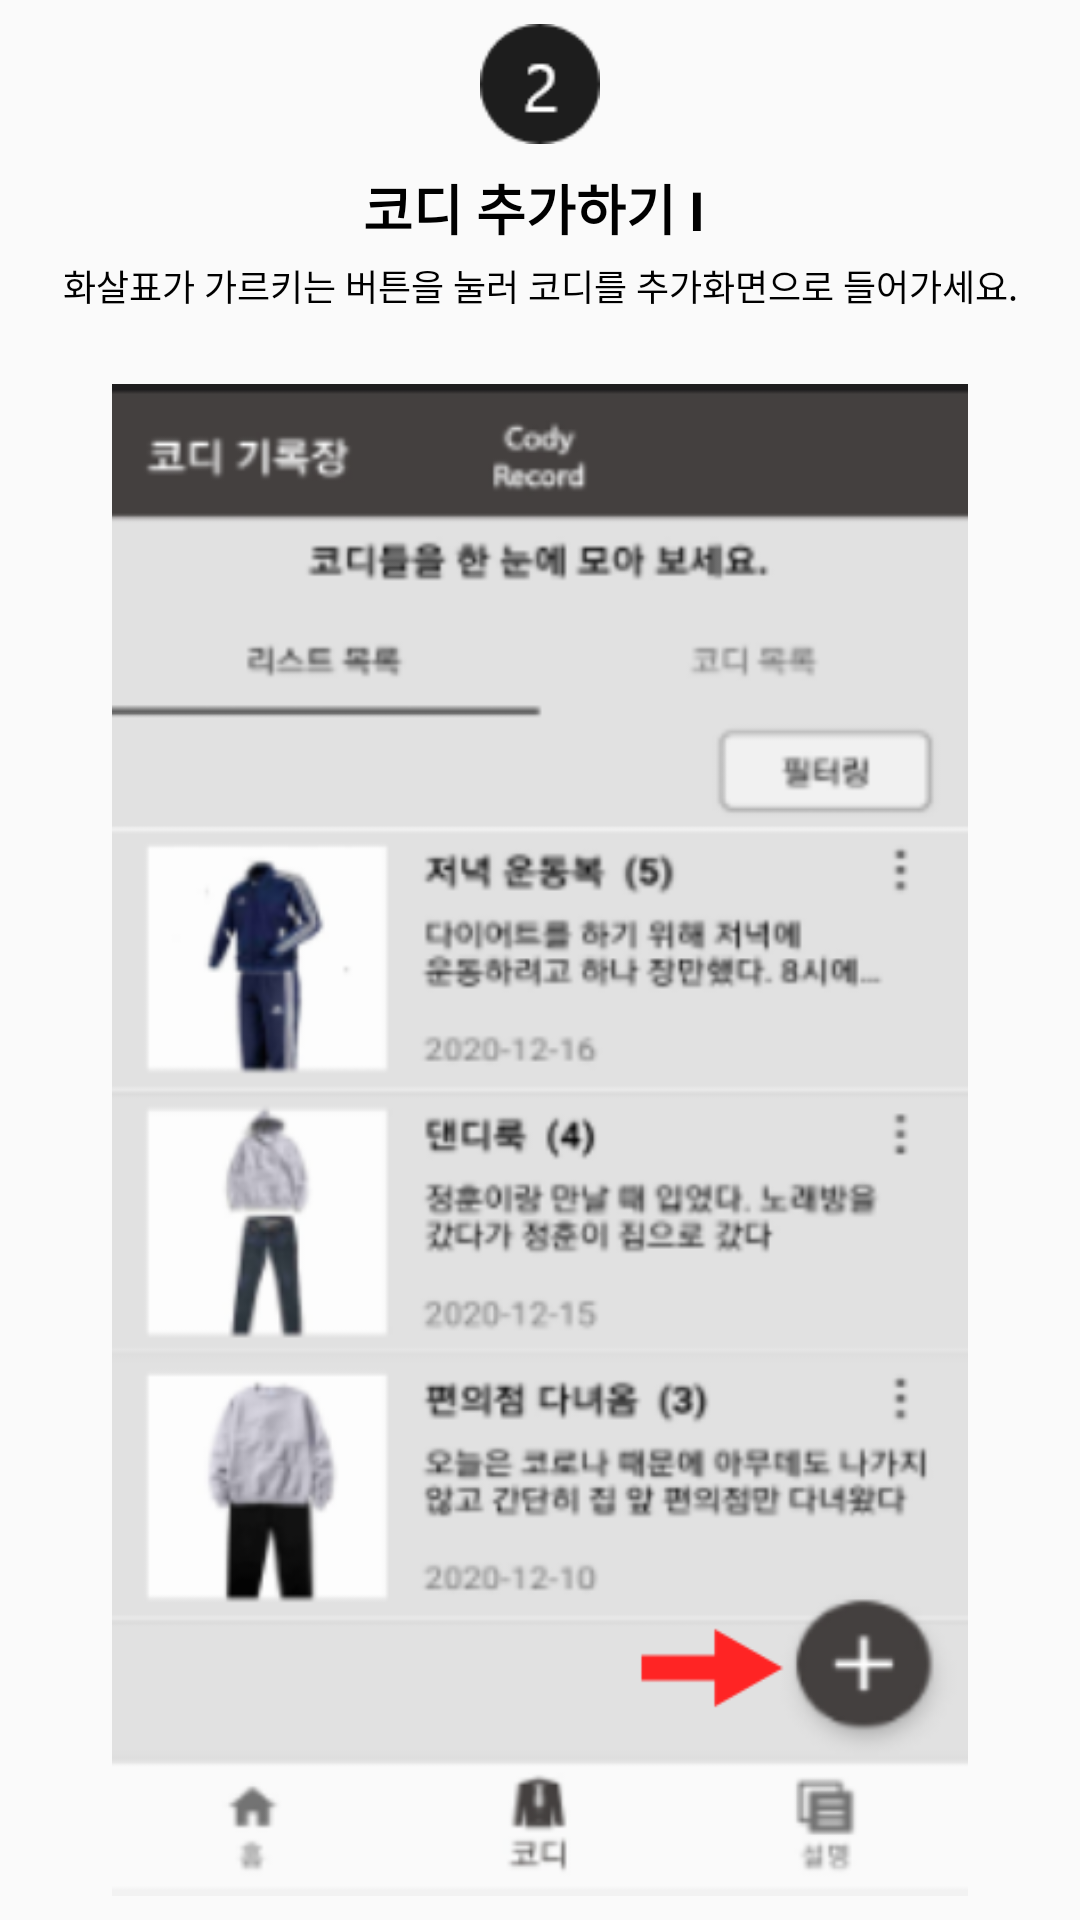

Layout XML and referenced resources for this Android screen:
<!-- AndroidManifest.xml: application theme AppTheme.NoActionBar -->
<!-- res/layout/fragment_explain2.xml -->
<?xml version="1.0" encoding="utf-8"?>
<androidx.constraintlayout.widget.ConstraintLayout
    xmlns:android="http://schemas.android.com/apk/res/android"
    xmlns:app="http://schemas.android.com/apk/res-auto"
    android:layout_width="match_parent"
    android:layout_height="match_parent">

    <ImageView
        android:id="@+id/imageView"
        android:layout_width="40dp"
        android:layout_height="40dp"
        android:src="@drawable/circle_two"
        app:layout_constraintStart_toStartOf="parent"
        app:layout_constraintEnd_toEndOf="parent"
        app:layout_constraintTop_toTopOf="parent"
        android:layout_marginTop="8dp"
        />

    <TextView
        android:id="@+id/textView"
        android:layout_width="wrap_content"
        android:layout_height="wrap_content"
        android:textStyle="bold"
        android:textSize="18sp"
        android:textColor="@color/black"
        android:text="코디 추가하기 Ⅰ "
        android:layout_marginTop="8dp"
        app:layout_constraintStart_toStartOf="parent"
        app:layout_constraintEnd_toEndOf="parent"
        app:layout_constraintTop_toBottomOf="@+id/imageView"
        />

    <TextView
        android:layout_width="wrap_content"
        android:layout_height="wrap_content"
        android:textStyle="normal"
        android:textSize="12sp"
        android:textColor="@color/black"
        android:text="화살표가 가르키는 버튼을 눌러 코디를 추가화면으로 들어가세요."
        android:layout_marginTop="4dp"
        app:layout_constraintStart_toStartOf="parent"
        app:layout_constraintEnd_toEndOf="parent"
        app:layout_constraintTop_toBottomOf="@+id/textView"
        />

    <ImageView
        android:id="@+id/image1"
        android:layout_width="match_parent"
        android:layout_height="0dp"
        android:src="@drawable/explain2"
        app:layout_constraintStart_toStartOf="parent"
        app:layout_constraintEnd_toEndOf="parent"
        app:layout_constraintTop_toTopOf="parent"
        app:layout_constraintBottom_toBottomOf="parent"
        android:layout_marginTop="128dp"
        android:layout_marginBottom="8dp"
        />

</androidx.constraintlayout.widget.ConstraintLayout>
<!-- resources referenced by this layout -->
<resources>
  <color name="black">#FF000000</color>
  <!-- drawable circle_two: png bitmap (drawable-v24, 1335 bytes) -->
  <!-- drawable explain2: png bitmap (drawable-v24, 98865 bytes) -->
  <style name="AppTheme.NoActionBar" parent="Theme.AppCompat.Light.NoActionBar">
          <item name="colorPrimary">@color/maincolor</item>
          <item name="colorPrimaryDark">@color/black_topbar</item>
          <item name="colorAccent">@color/white</item>
      </style>
  <color name="maincolor">#FF444040</color>
  <color name="black_topbar">#FF1D1D1D</color>
  <color name="white">#FFFFFFFF</color>
</resources>
